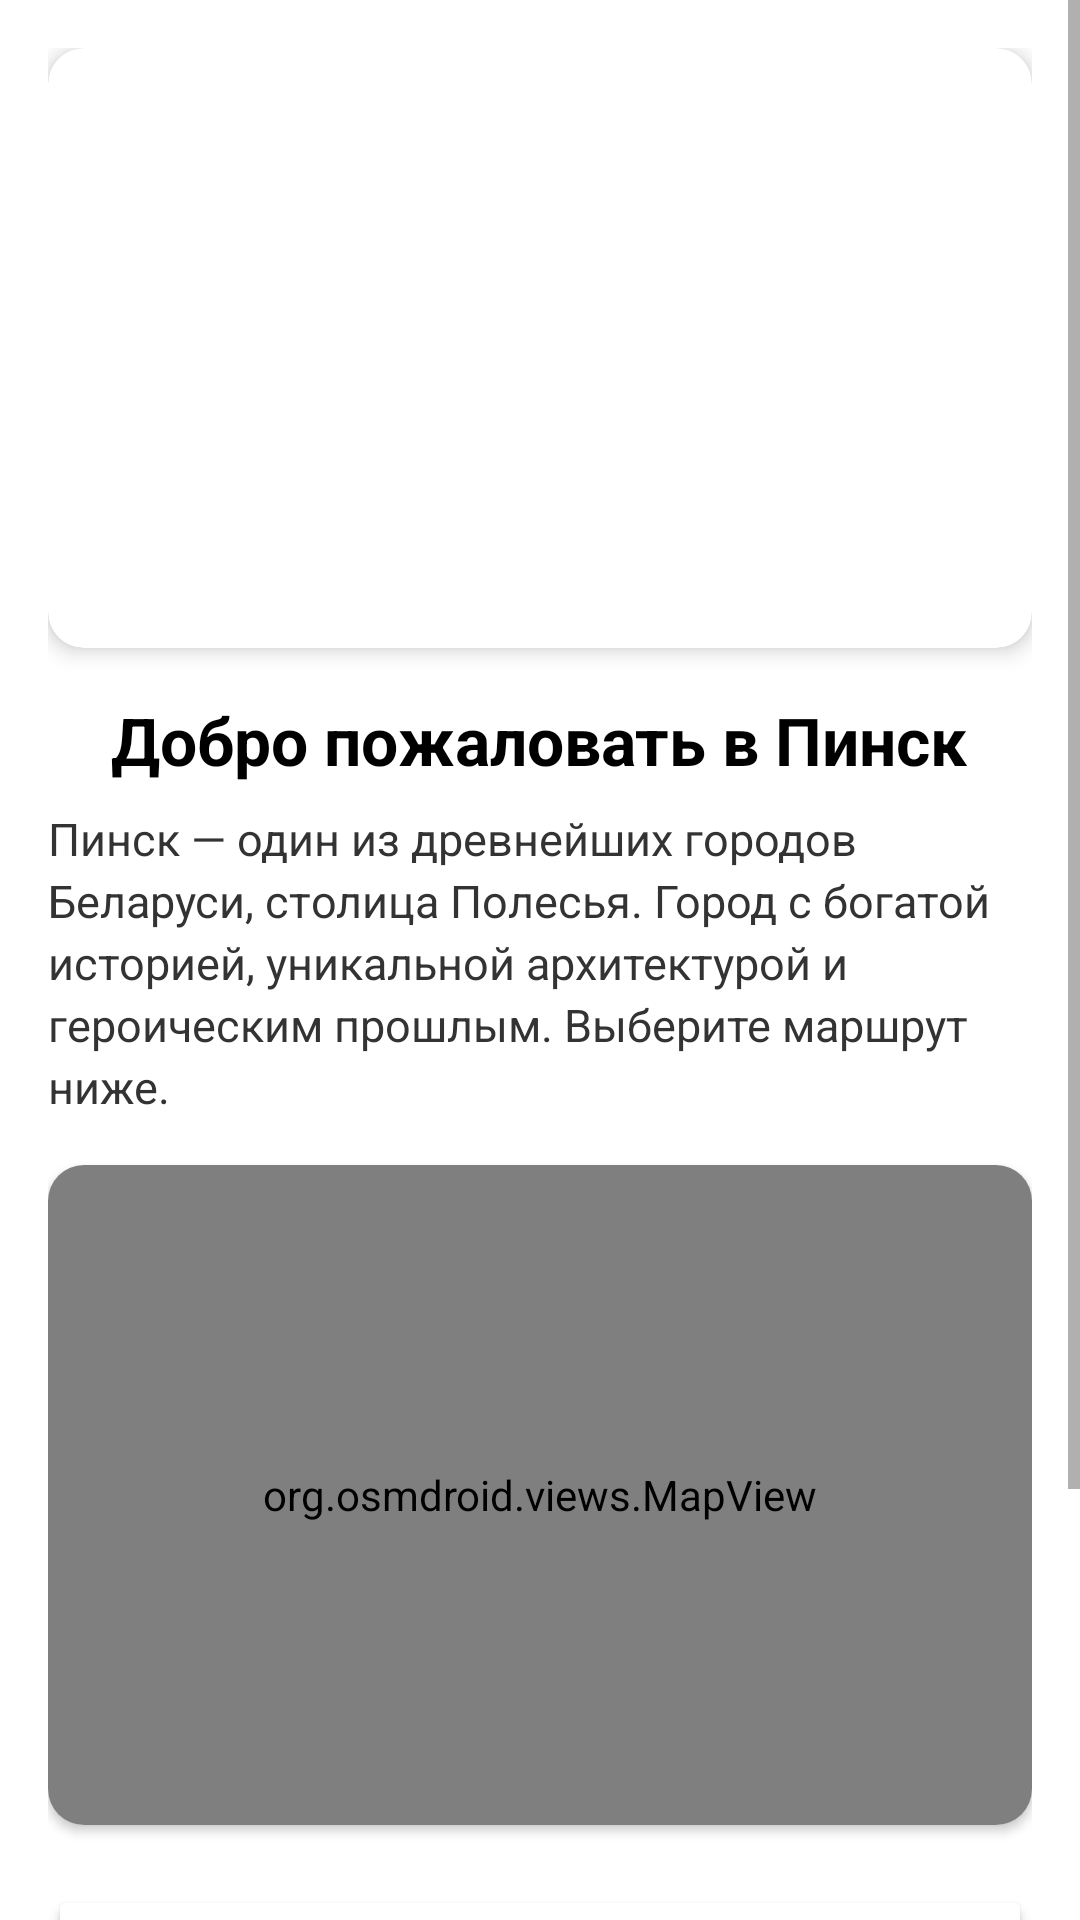

This screen was rendered from an Android layout file. Write that file and the resources it references.
<!-- AndroidManifest.xml: application theme Theme.MaterialComponents.DayNight.NoActionBar -->
<!-- res/layout/activity_start.xml -->
<?xml version="1.0" encoding="utf-8"?>
<ScrollView xmlns:android="http://schemas.android.com/apk/res/android"
    xmlns:app="http://schemas.android.com/apk/res-auto"
    android:layout_width="match_parent"
    android:layout_height="match_parent"
    android:background="#FFFFFF">

    <LinearLayout
        android:layout_width="match_parent"
        android:layout_height="wrap_content"
        android:orientation="vertical"
        android:padding="16dp">

        <androidx.cardview.widget.CardView
            android:layout_width="match_parent"
            android:layout_height="200dp"
            app:cardCornerRadius="12dp"
            app:cardElevation="4dp">
            <androidx.viewpager2.widget.ViewPager2
                android:id="@+id/viewPagerSlider"
                android:layout_width="match_parent"
                android:layout_height="250dp" />
        </androidx.cardview.widget.CardView>

        <TextView
            android:id="@+id/welcomeTitle"
            android:layout_width="wrap_content"
            android:layout_height="wrap_content"
            android:layout_gravity="center_horizontal"
            android:layout_marginTop="16dp"
            android:text="Добро пожаловать в Пинск"
            android:textColor="#000000"
            android:textSize="22sp"
            android:textStyle="bold" />

        <TextView
            android:id="@+id/welcomeDescription"
            android:layout_width="match_parent"
            android:layout_height="wrap_content"
            android:layout_marginTop="8dp"
            android:text="Пинск — один из древнейших городов Беларуси, столица Полесья. Город с богатой историей, уникальной архитектурой и героическим прошлым. Выберите маршрут ниже."
            android:textColor="#333333"
            android:textSize="15sp"
            android:lineSpacingExtra="3dp" />

        <androidx.cardview.widget.CardView
            android:layout_width="match_parent"
            android:layout_height="220dp"
            android:layout_marginTop="16dp"
            app:cardCornerRadius="12dp"
            app:cardElevation="2dp">
            <org.osmdroid.views.MapView
                android:id="@+id/previewMap"
                android:layout_width="match_parent"
                android:layout_height="match_parent" />
        </androidx.cardview.widget.CardView>

        <LinearLayout
            android:layout_width="match_parent"
            android:layout_height="wrap_content"
            android:layout_marginTop="20dp"
            android:orientation="vertical">

            <Button
                android:id="@+id/startHistory"
                android:layout_width="match_parent"
                android:layout_height="55dp"
                android:layout_marginBottom="8dp"
                android:text="Исторический маршрут"
                android:textColor="#000000"
                app:backgroundTint="#FFFFFF"
                app:strokeColor="#000000"
                app:strokeWidth="2dp" />

            <Button
                android:id="@+id/startWar"
                android:layout_width="match_parent"
                android:layout_height="55dp"
                android:text="Военный маршрут"
                android:textColor="#FFFFFF"
                app:backgroundTint="#000000" />

            <Button
                android:id="@+id/btnAbout"
                android:layout_width="match_parent"
                android:layout_height="55dp"
                android:layout_marginTop="8dp"
                android:text="О приложении"
                android:textColor="#000000"
                app:backgroundTint="#F0F0F0"
                app:strokeColor="#CCCCCC"
                app:strokeWidth="1dp" />
        </LinearLayout>

    </LinearLayout>
</ScrollView>
<!-- resources referenced by this layout -->
<resources>

</resources>
